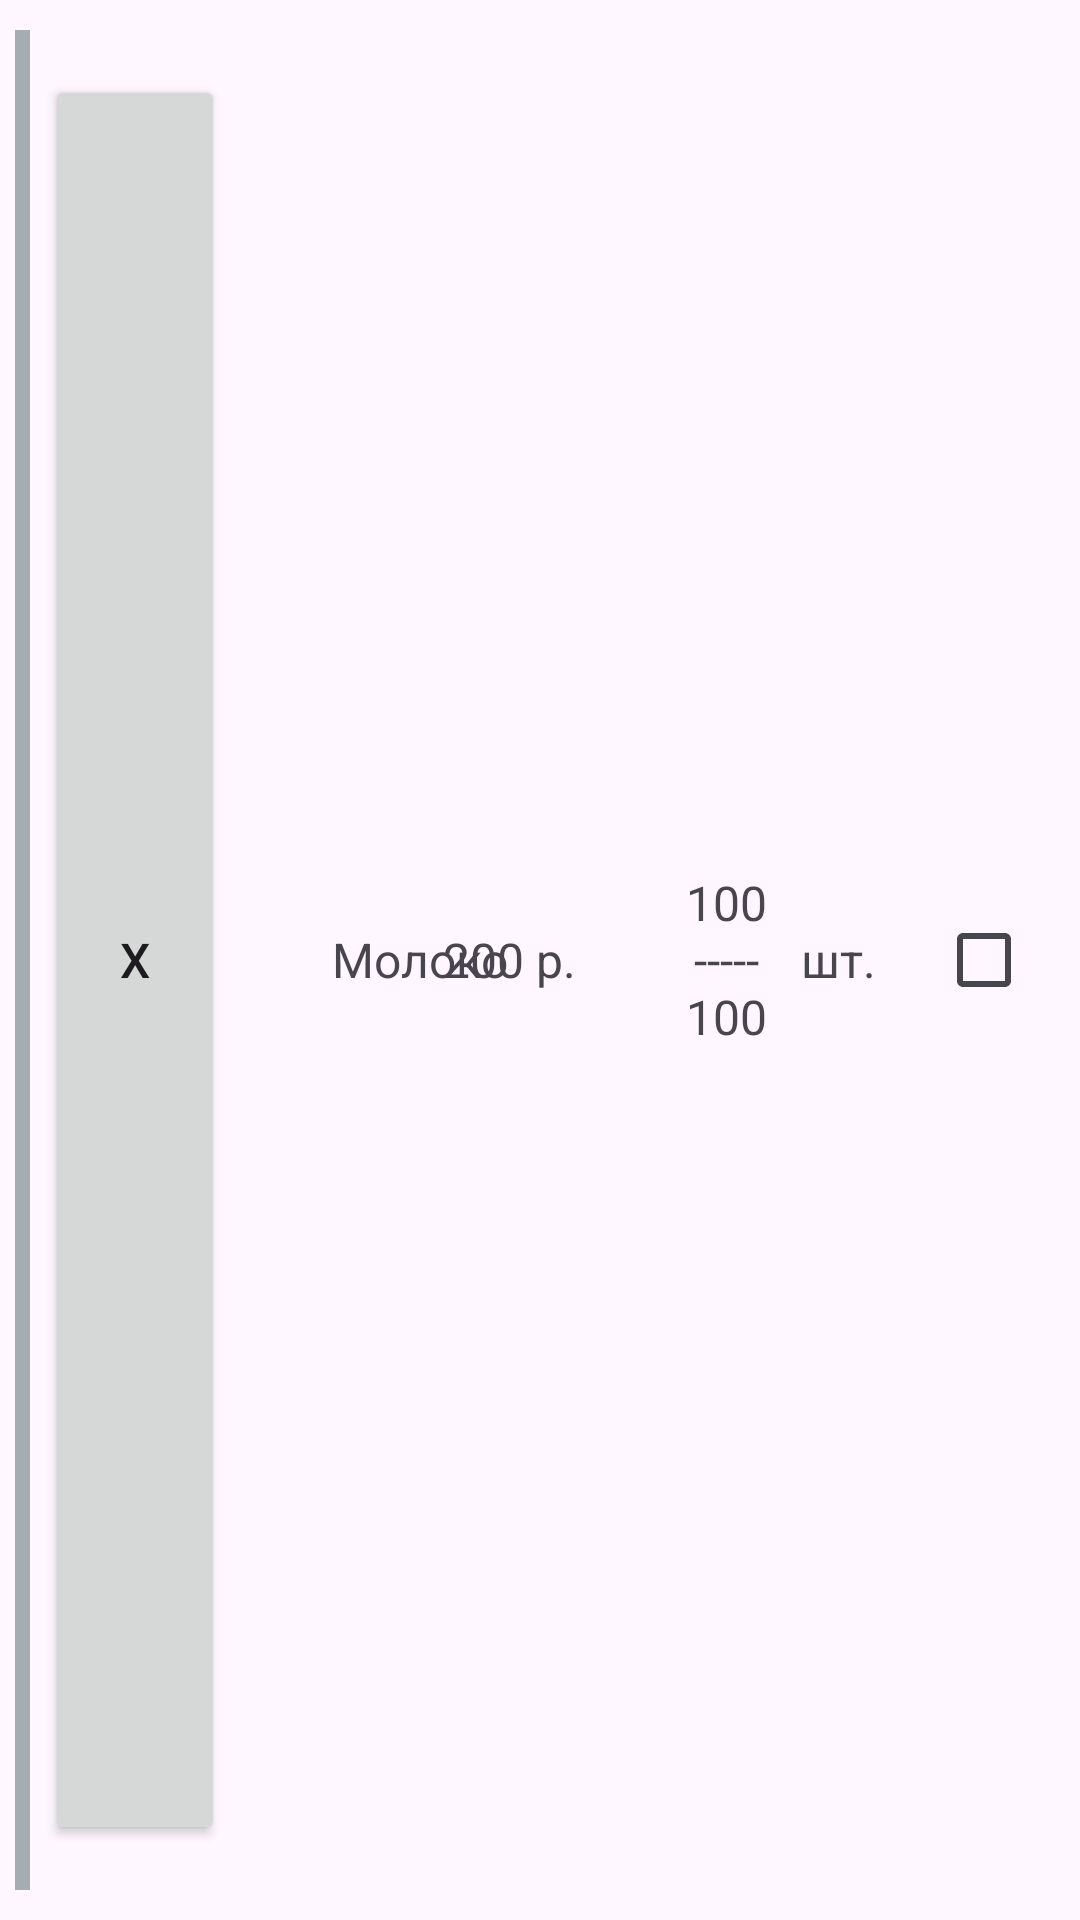

This screen was rendered from an Android layout file. Write that file and the resources it references.
<!-- AndroidManifest.xml: application theme Theme.MyShoppingList -->
<!-- res/layout/daily_product_item.xml -->
<?xml version="1.0" encoding="utf-8"?>
<RelativeLayout xmlns:android="http://schemas.android.com/apk/res/android"
                android:layout_width="match_parent"
                android:layout_height="100dp"
                android:layout_gravity="center">

        <View android:id="@+id/sep_line1"
              android:layout_width="match_parent"
              android:layout_height="2dp"
              android:background="@android:color/darker_gray"
              android:visibility="gone"/>

        <TextView android:id="@+id/list_item_date"
                  android:layout_width="wrap_content"
                  android:layout_height="wrap_content"
                  android:textSize="16dp"
                  android:textStyle="bold"
                  android:layout_marginLeft="10dp"
                  android:text="10.10.2001"
                  android:visibility="gone"/>

        <TextView android:id="@+id/list_item_all_cost"
                  android:layout_width="wrap_content"
                  android:layout_height="wrap_content"
                  android:textSize="16dp"
                  android:textStyle="bold"
                  android:text="1050"
                  android:layout_marginLeft="270dp"
                  android:visibility="gone"/>
        <View android:id="@+id/sep_line2"
              android:layout_width="match_parent"
              android:layout_height="2dp"
              android:layout_marginTop="20dp"
              android:background="@android:color/darker_gray"
              android:visibility="gone"/>

        <ImageView android:id="@+id/item_color"
                   android:layout_width="5dp"
                   android:layout_height="match_parent"
                   android:layout_alignParentLeft="true"
                   android:layout_marginTop="10dp"
                   android:layout_marginBottom="10dp"
                   android:layout_marginRight="5dp"
                   android:layout_marginLeft="5dp"
                   android:background="@color/material_dynamic_neutral_variant70"
                   android:contentDescription="@null"
                   android:foregroundGravity="center"/>

        <Button android:id="@+id/list_item_delete"
                android:layout_width="60dp"
                android:layout_height="match_parent"
                android:layout_toRightOf="@id/item_color"
                android:layout_marginTop="25dp"
                android:layout_marginBottom="25dp"
                android:layout_marginRight="20dp"
                android:textSize="16dp"
                android:text="X"
                android:gravity="center"/>

        <TextView android:id="@+id/list_item_name"
                  android:layout_width="90dp"
                  android:layout_height="match_parent"
                  android:layout_toRightOf="@id/list_item_delete"
                  android:ellipsize="marquee"
                  android:textSize="16dp"
                  android:text="Молоко"
                  android:gravity="center"/>

        <TextView android:id="@+id/list_item_price"
                  android:layout_width="wrap_content"
                  android:layout_height="match_parent"
                  android:maxWidth="60dp"
                  android:ellipsize="marquee"
                  android:layout_marginStart="35dp"
                  android:layout_marginEnd="35dp"
                  android:layout_toLeftOf="@id/list_item_count"
                  android:text="200 р."
                  android:textSize="16dp"
                  android:gravity="center"/>

        <TextView android:id="@+id/list_item_count"
                  android:layout_width="wrap_content"
                  android:layout_height="match_parent"
                  android:maxWidth="30dp"
                  android:layout_toLeftOf="@id/list_item_weight_unit"
                  android:layout_marginRight="10dp"
                  android:text="100-----100"
                  android:textSize="16dp"
                  android:gravity="center"/>

        <TextView android:id="@+id/list_item_weight_unit"
                  android:layout_width="wrap_content"
                  android:layout_height="match_parent"
                  android:layout_toLeftOf="@id/list_item_is_bought"
                  android:layout_marginRight="20dp"
                  android:textSize="16dp"
                  android:text="шт."
                  android:gravity="center"/>

        <CheckBox android:id="@+id/list_item_is_bought"
                  android:layout_width="wrap_content"
                  android:layout_height="match_parent"
                  android:layout_alignParentRight="true"
                  android:gravity="center"/>
</RelativeLayout>
<!-- resources referenced by this layout -->
<resources>
  <style name="Theme.MyShoppingList" parent="Base.Theme.MyShoppingList" />
  <style name="Base.Theme.MyShoppingList" parent="Theme.Material3.DayNight.NoActionBar">
          
          
      </style>
</resources>
